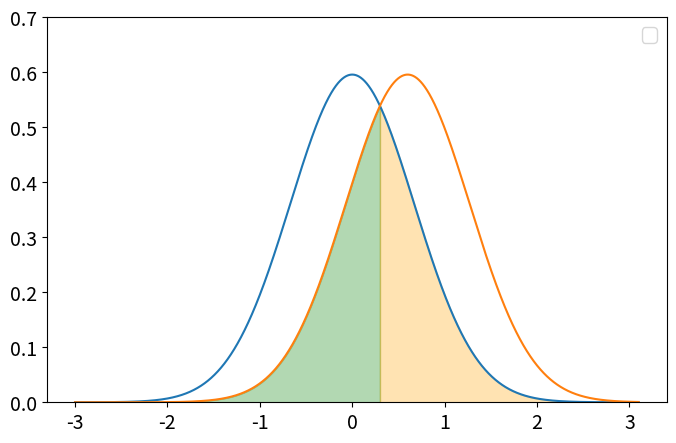

Python code for this plot:
import numpy as np
import scipy.stats as stats
import matplotlib.pyplot as plt
import math
def compute_pij(ej, dj, mech, C):
    mu_i = C
    mu_j = 0
    roots = []

    eps_1 = ej
    
    x_range = 3
    x = np.linspace(-x_range,x_range+0.1,10001)
    if mech == 'laplacian':
        b1 = np.abs(mu_j-mu_i)/eps_1
        cdf_1 = stats.laplace.cdf(x,loc=mu_j, scale = b1) #x10
    if mech == 'gaussian':
        sigma_1 = 2*np.log(1.25/dj) * C**2 / ej**2 
        print(sigma_1)
        cdf_1 = stats.norm.cdf(x,loc=mu_j, scale = sigma_1) #x10


    plt.switch_backend('agg')
    # fig = plt.figure()
    plt.figure(figsize=(8, 5))
    # plt.plot(x[1:],pmf_1)
    # plt.plot(x[1:],pmf_2)
    # plt.plot(x[1:],pmf_3)
    plt.plot(x,stats.norm.pdf(x,loc=mu_j, scale = sigma_1))#, label='$R(x_1^0)$')
    plt.plot(x,stats.norm.pdf(x,loc=mu_i, scale = sigma_1))#, label='$R(x_1^1)$')
    x1 = (mu_i+mu_j)/2
    y = np.linspace(0,0.6,300)

    xp = np.linspace(-3, x1,300)
    plt.fill_between(xp, stats.norm.pdf(xp, loc=mu_i, scale = sigma_1), xp*0, color='g', alpha=0.3)#, label="$R(x_1^0)$ max")
    xp = np.linspace(x1, 3, 300)
    plt.fill_between(xp, stats.norm.pdf(xp, loc=mu_j, scale = sigma_1), xp*0, color='orange', alpha=0.3)#, label="$R(x_1^1)$ max")
    # plt.xlabel(fontsize=14)
    # plt.ylabel(fontsize=14)
    plt.legend(fontsize=14)
    plt.ylim(0,0.7)
    plt.xticks(size=14)
    plt.yticks(size=14)
    plt.show()

    plt.savefig('./dist2.png', dpi=600, bbox_inches='tight')
    plt.close()

    return 0


ei = 5
ej = 5
di = 10**(-10)
dj = 10**(-10)
# mech = "laplacian"
mech = "gaussian"
C = 0.6

compute_pij(ei,di,mech,C)
print('eps:',ei,ej)
